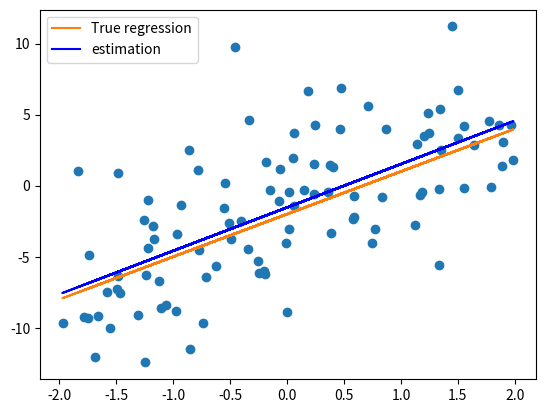

This chart was generated by the following Python code:
from random import random
import numpy as np
import matplotlib.pyplot as plt
np.random.seed(123456789)
n = 100

def uniforme( a , b ): # function uniforme sur [a,b]
    return( a + (b -a)*random())


k = np.zeros(n)
u = np.zeros(n)

for i in range(0,n): # Init 1/n colum vector 
    k[i] = 1/n
for i in range(0,n): # x_i
    u[i] = uniforme(-2,2)

Beta1 = -2
Beta2 = 3
mu, sigma = 0 , 4
eps = mu + sigma * np.random.randn(n) # generation of n gaussian(0,1)

y = Beta1 + Beta2 * u + eps


plt.plot(u, y,'o')
plt.plot(u,Beta1+Beta2*u,label="True regression")

u_barre = np.dot(u,k)
y_barre = np.dot(y,k)

sto1 = np.zeros(n)
sto2 = np.zeros(n)
for i in range(0,n):
    sto1[i] = (u[i]-u_barre)*(y[i]-y_barre)
    sto2[i] = (u[i]-u_barre)*(u[i]-u_barre)

Beta2_hat = sum(sto1)/sum(sto2)
Beta1_hat = y_barre - Beta2_hat*u_barre
print(Beta2_hat) 
print(Beta1_hat)
plt.plot(u,Beta1_hat+Beta2_hat*u,'b',label="estimation")
plt.legend()
plt.show()